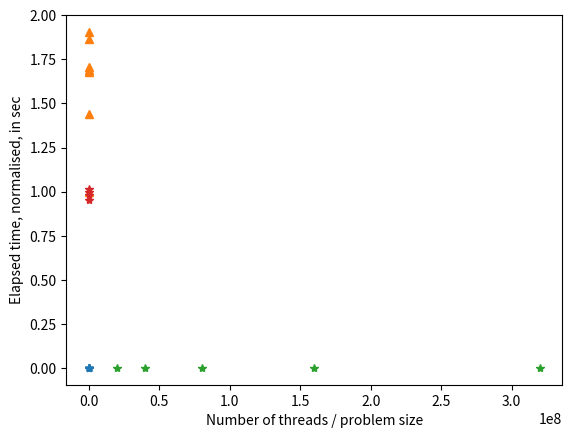

Here is the Python script that generated this plot:
# Use ! to run a terminal command
! /usr/bin/time ./mcpiP.exe 10000000 4

# Use the time.time() function to calculate time in Python
import os
import time
points=2 * 10**8
threads=3
command = "./mcpiP.exe "+str(points)+" "+str(threads)
print("threads = ",threads)
print(f"number of points = {points: .1e}")
print(command)
time1=time.time()
os.system("/usr/bin/time -p "+command)
time2=time.time()
print(f"time taken = {time2-time1 : .3}sec")

# Perform strong scaling
import os
import time
points=2 * 10**8
max_num_threads = 8
scaling=[]
for threads in range(1,max_num_threads):
    command = "./mcpiP.exe "+str(points)+" "+str(threads)
    print("threads = ",threads)
    print(f"number of points = {points: .1e}")
    print(command)
    time1=time.time()
    os.system(command)
    time2=time.time()
    time_taken=time2-time1
    print(f"time taken = {time_taken : .3}sec\n")
    scaling.append([threads,time_taken])

# plot the data for visualisation
from matplotlib.pylab import plt
import numpy as np

print("Raw data")
print(scaling)

x = [item[0] for item in scaling]
y = [item[1] for item in scaling]
plt.plot(x,y,'*')
plt.xlabel("Number of threads")
plt.ylabel("Elapsed time in sec")


# plot the data for visualisation for speedup
from matplotlib.pylab import plt
import numpy as np

xx=np.array(x)
yy=np.array(y)
yy=yy/yy[0]
yy=1./yy
plt.plot(xx,yy,'^')
plt.xlabel("Number of threads")
plt.ylabel("Speedup")


# Algorithm order
import os
import time
pb=2* 10**7
threads = 2
points_list = [pb,2*pb,4*pb,8*pb,16*pb]
scaling=[]
for points in points_list:
    command = "./mcpiP.exe "+str(points)+" "+str(threads)
    print("threads = ",threads)
    print(f"number of points = {points: .1e}")
    print(command)
    time1=time.time()
    os.system(command)
    time2=time.time()
    time_taken=time2-time1
    print(f"time taken = {time_taken : .3}sec\n")
    scaling.append([points,time_taken])

# plot the data for visualisation
from matplotlib.pylab import plt
import numpy as np

print("Raw data")
print(scaling)

x = [item[0] for item in scaling]
y = [item[1] for item in scaling]
plt.plot(x,y,'*')
plt.xlabel("Number of points")
plt.ylabel("Elapsed time in sec")

# Perform weak scaling
import os
import time
pb=2* 10**7
threads_list = [1,2,3,4]
points_list = [pb,2*pb,3*pb,4*pb]
scaling=[]
for points,threads in zip(points_list,threads_list):
    command = "./mcpiP.exe "+str(points)+" "+str(threads)
    print("threads = ",threads)
    print(f"number of points = {points: .1e}")
    print(command)
    time1=time.time()
    os.system(command)
    time2=time.time()
    time_taken=time2-time1
    print(f"time taken = {time_taken : .3}sec\n")
    scaling.append([threads,time_taken])

# plot the data for visualisation
from matplotlib.pylab import plt
import numpy as np

print("Raw data")
print(scaling)

x = [item[0] for item in scaling]
y = [item[1] for item in scaling]
xx=np.array(x)
yy=np.array(y)
yy=yy/yy[0]
plt.plot(xx,yy,'*')
plt.xlabel("Number of threads / problem size")
plt.ylabel("Elapsed time, normalised, in sec")


